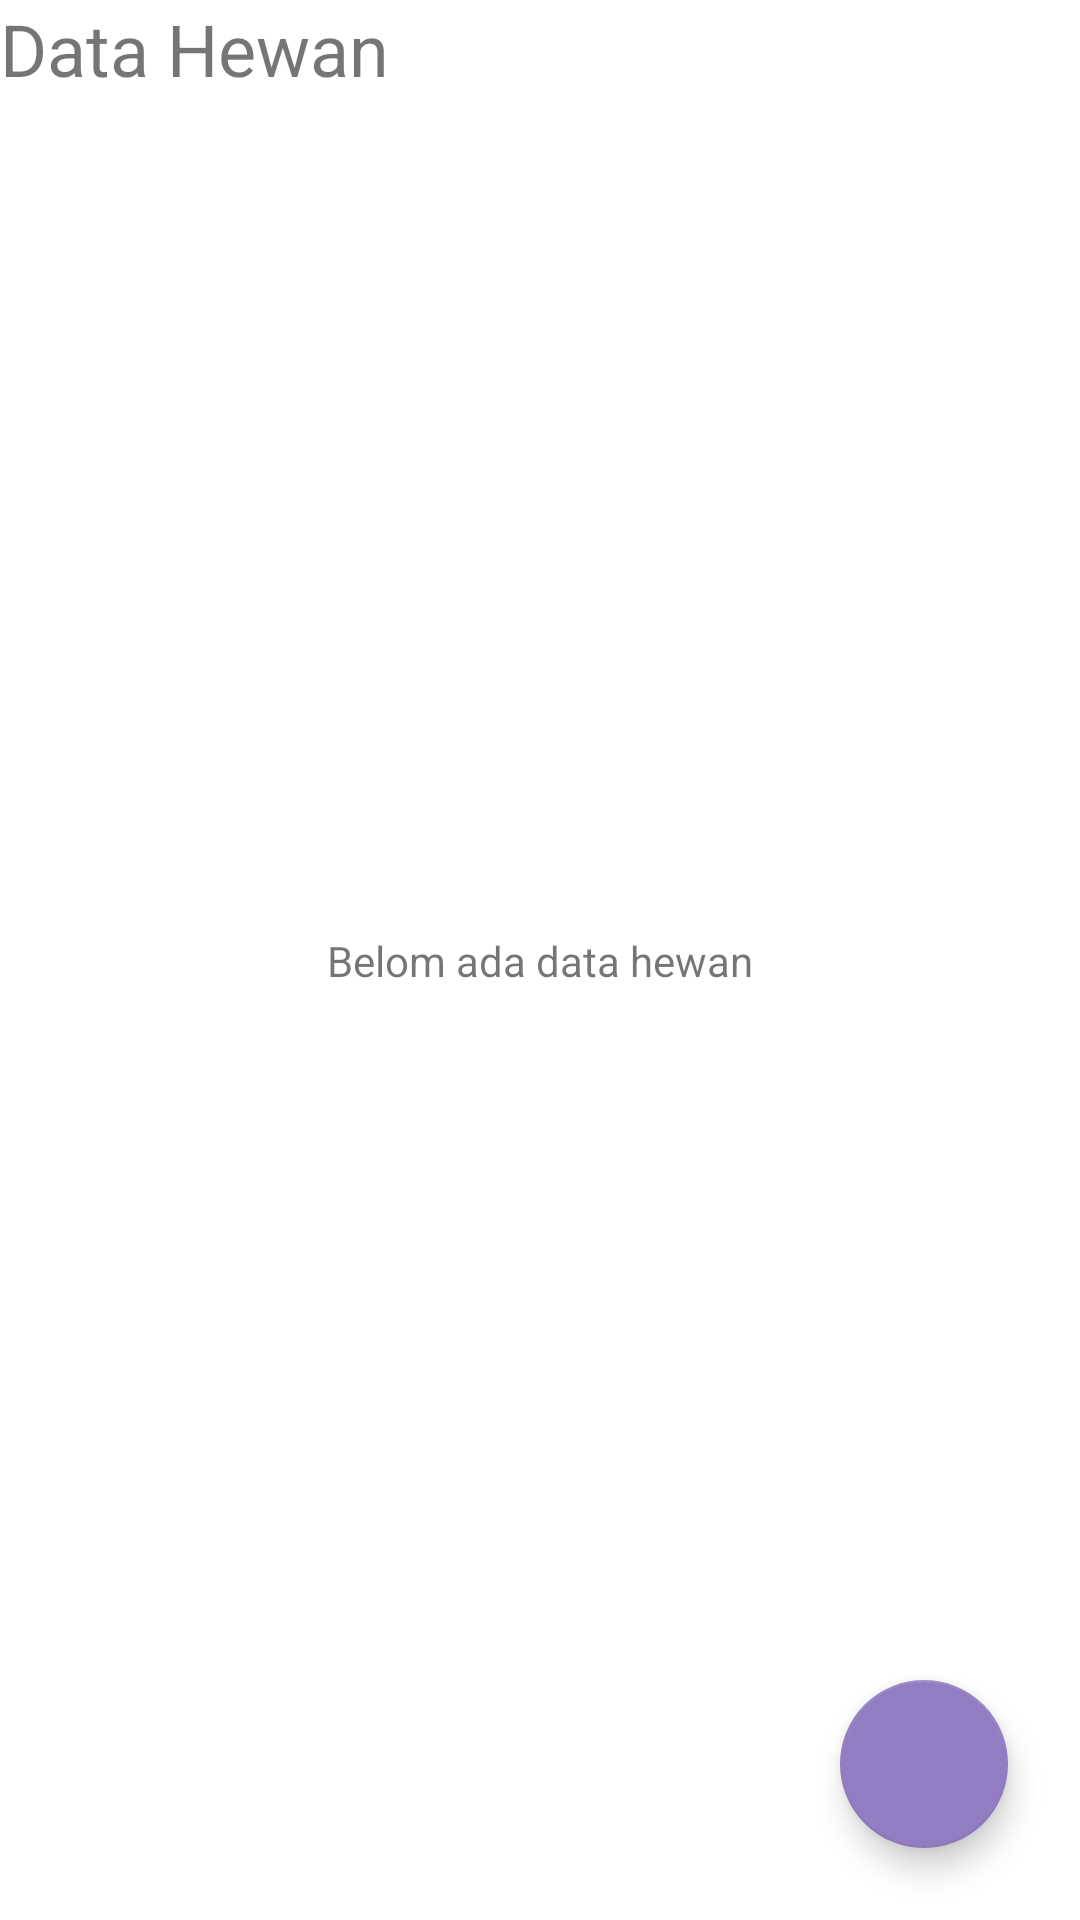

Here is an Android app screen rendered from its layout file. Give the layout XML and the strings, colors and styles it references.
<!-- AndroidManifest.xml: application theme Theme.Terimakasihweek2 -->
<!-- res/layout/activity_home.xml -->
<?xml version="1.0" encoding="utf-8"?>
<androidx.constraintlayout.widget.ConstraintLayout xmlns:android="http://schemas.android.com/apk/res/android"
    xmlns:app="http://schemas.android.com/apk/res-auto"
    xmlns:tools="http://schemas.android.com/tools"
    android:layout_width="match_parent"
    android:layout_height="match_parent"
    app:layout_constraintHorizontal_bias="1.0"
    app:layout_constraintVertical_bias="0.0"
    tools:context=".table">

    <com.google.android.material.floatingactionbutton.FloatingActionButton
        android:id="@+id/Add"
        android:layout_width="wrap_content"
        android:layout_height="wrap_content"
        android:layout_marginEnd="24dp"
        android:layout_marginBottom="24dp"
        android:clickable="true"
        app:backgroundTint="#937DC2"
        app:layout_constraintBottom_toBottomOf="parent"
        app:layout_constraintEnd_toEndOf="parent"
        app:srcCompat="@drawable/ic_launcher_foreground"
        tools:ignore="SpeakableTextPresentCheck" />

    <TextView
        android:id="@+id/textView"
        android:layout_width="wrap_content"
        android:layout_height="wrap_content"
        android:text="Belom ada data hewan"
        app:layout_constraintBottom_toBottomOf="parent"
        app:layout_constraintEnd_toEndOf="parent"
        app:layout_constraintStart_toStartOf="parent"
        app:layout_constraintTop_toTopOf="parent" />

    <TextView
        android:id="@+id/textView4"
        android:layout_width="wrap_content"
        android:layout_height="wrap_content"
        android:text="Data Hewan"
        android:textSize="24sp"
        app:layout_constraintStart_toStartOf="parent"
        app:layout_constraintTop_toTopOf="parent" />

    <androidx.recyclerview.widget.RecyclerView
        android:id="@+id/Mainrecycler"
        android:layout_width="381dp"
        android:layout_height="656dp"
        android:layout_marginTop="16dp"
        android:layout_marginBottom="16dp"
        android:visibility="visible"
        app:layout_constraintBottom_toBottomOf="parent"
        app:layout_constraintEnd_toEndOf="parent"
        app:layout_constraintStart_toStartOf="@+id/textView4"
        app:layout_constraintTop_toBottomOf="@+id/textView4" />
</androidx.constraintlayout.widget.ConstraintLayout>
<!-- resources referenced by this layout -->
<resources>
  <style name="Theme.Terimakasihweek2" parent="Theme.MaterialComponents.DayNight.DarkActionBar">
          
          <item name="colorPrimary">@color/purple_500</item>
          <item name="colorPrimaryVariant">@color/purple_700</item>
          <item name="colorOnPrimary">@color/white</item>
          
          <item name="colorSecondary">@color/teal_200</item>
          <item name="colorSecondaryVariant">@color/teal_700</item>
          <item name="colorOnSecondary">@color/black</item>
          
          <item name="android:statusBarColor">?attr/colorPrimaryVariant</item>
          
      </style>
  <!-- not gathered from this repository: default colours our renderer supplied (Android Studio template values) -->
  <color name="purple_500">#FF6200EE</color>
  <color name="purple_700">#FF3700B3</color>
  <color name="teal_200">#FF03DAC5</color>
  <color name="teal_700">#FF018786</color>
  <color name="black">#FF000000</color>
  <color name="white">#FFFFFFFF</color>
</resources>
